Run: headless pygame with SDL's dummy video driver; simulated clock (each Clock.tick advances the game by its frame time, no real sleeping); random seed 0; keys injected as events and as key.get_pressed() state; mouse plan: one left click at the window centre at the start of phase 2, then a move to the lower-right quarter at the start of phase 3.
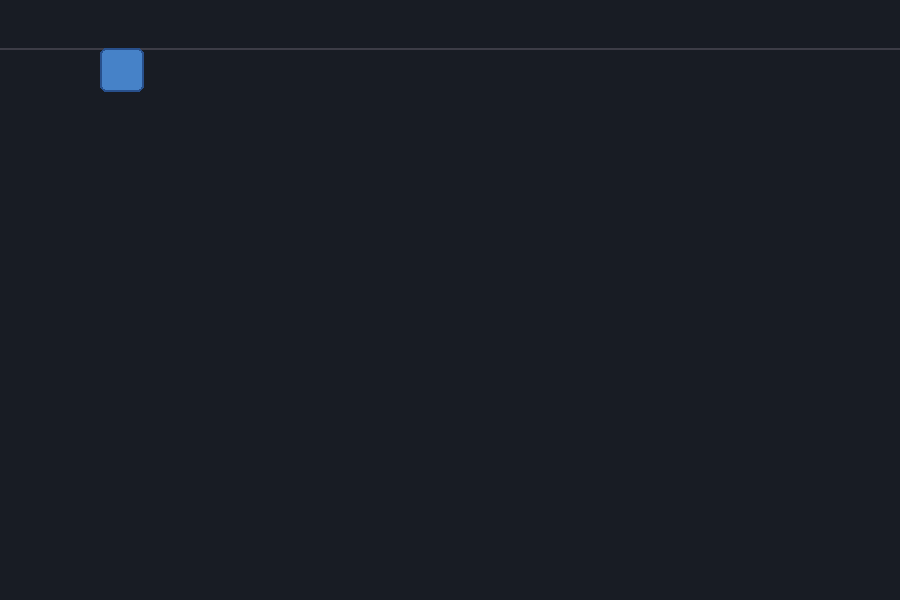
Frame 1 of 4 · flips 1–60 · no input
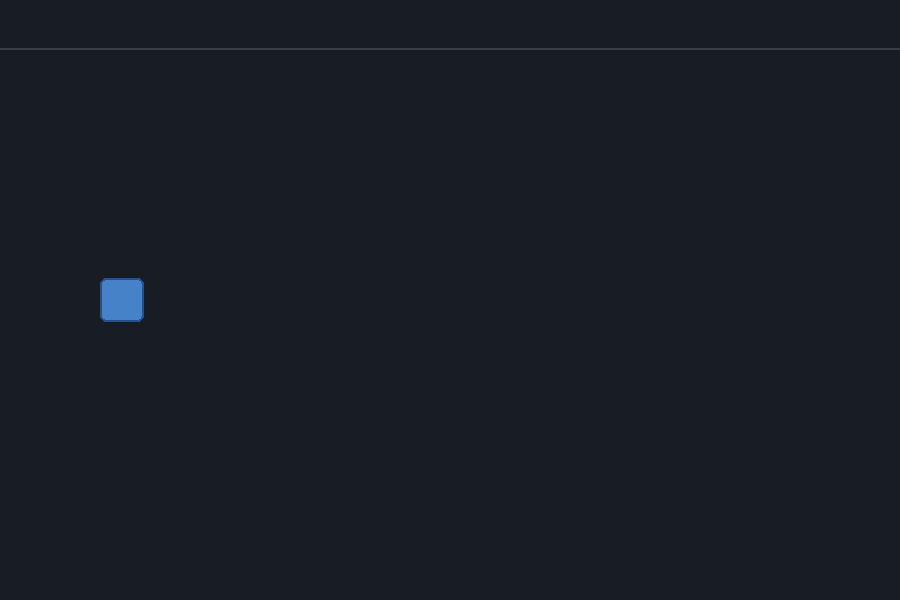
Frame 2 of 4 · flips 61–180 · clicked the window centre · tapped SPACE, RETURN · held RIGHT (→), D
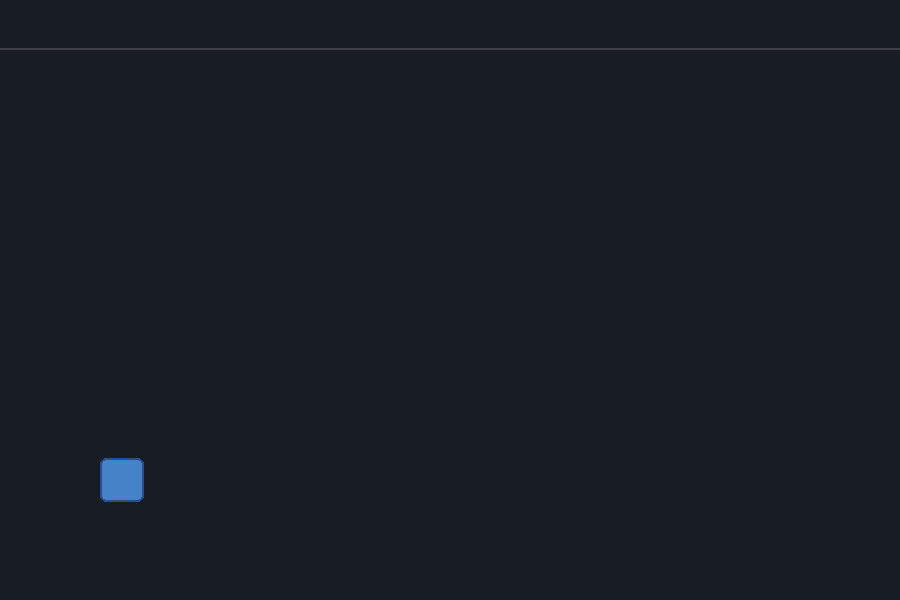
Frame 3 of 4 · flips 181–300 · moved the mouse to the lower-right quarter · held DOWN (↓), S
Frame 4 of 4 · flips 301–420 · held LEFT (←), A, UP (↑), W · screen unchanged from frame 3, image omitted

The pygame program that drew these frames:

"""
Version 3 — Mouse control (glide).
Cube follows mouse Y; clamped to play area.
"""

import pygame

WINDOW_W = 900
WINDOW_H = 600
HUD_HEIGHT = 48
CUBE_SIZE = 44


def main():
    pygame.init()
    screen = pygame.display.set_mode((WINDOW_W, WINDOW_H), pygame.SCALED)
    pygame.display.set_caption("Cube Jump")
    clock = pygame.time.Clock()

    play_top = HUD_HEIGHT
    play_bottom = WINDOW_H
    cube_x = 100
    cube_y = (play_top + play_bottom) // 2 - CUBE_SIZE // 2

    running = True
    while running:
        for event in pygame.event.get():
            if event.type == pygame.QUIT:
                running = False
            if event.type == pygame.KEYDOWN and event.key == pygame.K_ESCAPE:
                running = False

        mouse_x, mouse_y = pygame.mouse.get_pos()
        cube_target_y = mouse_y - CUBE_SIZE // 2
        cube_y = max(play_top, min(play_bottom - CUBE_SIZE, cube_target_y))

        screen.fill((24, 28, 36))
        pygame.draw.line(screen, (60, 60, 70), (0, HUD_HEIGHT), (WINDOW_W, HUD_HEIGHT), 2)

        cube_rect = pygame.Rect(cube_x, int(cube_y), CUBE_SIZE, CUBE_SIZE)
        pygame.draw.rect(screen, (70, 130, 200), cube_rect, border_radius=6)
        pygame.draw.rect(screen, (40, 80, 140), cube_rect, 2, border_radius=6)

        pygame.display.flip()
        clock.tick(60)

    pygame.quit()


if __name__ == "__main__":
    main()
